Run: headless pygame with SDL's dummy video driver; simulated clock (each Clock.tick advances the game by its frame time, no real sleeping); random seed 0; keys injected as events and as key.get_pressed() state; no mouse input.
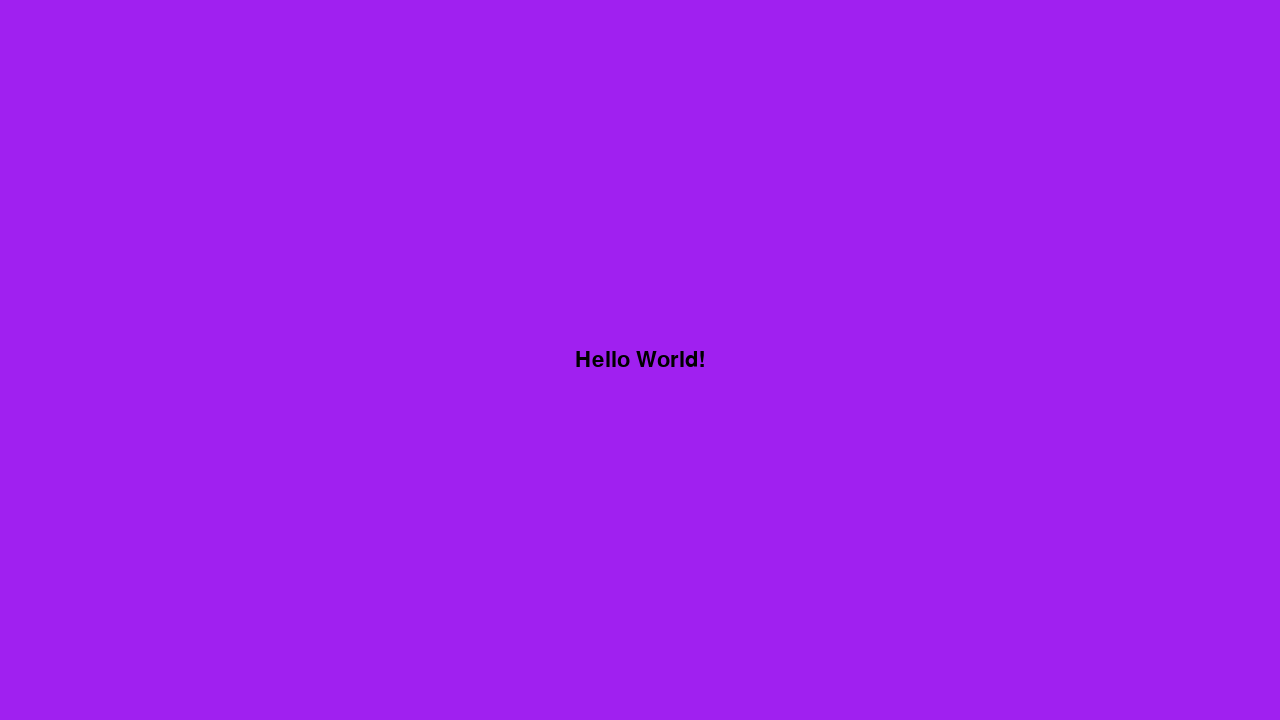
Frame 1 of 4 · flips 1–60 · no input
Frame 2 of 4 · flips 61–180 · tapped SPACE, RETURN · held RIGHT (→), D · screen unchanged from frame 1, image omitted
Frame 3 of 4 · flips 181–300 · held DOWN (↓), S · screen unchanged from frame 2, image omitted
Frame 4 of 4 · flips 301–420 · held LEFT (←), A, UP (↑), W · screen unchanged from frame 3, image omitted

The pygame program that drew these frames:

import pygame


# pygame setup
pygame.init()
screen = pygame.display.set_mode((1280, 720))
clock = pygame.time.Clock()
running = True

while running:
    # poll for events
    # pygame.QUIT event means the user clicked X to close your window
    for event in pygame.event.get():
        if event.type == pygame.QUIT:
            running = False

    # fill the screen with a color to wipe away anything from last frame
    screen.fill("purple")

    font = pygame.font.Font(None, 32)
    text = font.render("Hello World!", True, "Black")
    textpos = text.get_rect(centerx=640, centery=360)
    screen.blit(text, textpos)

    # flip() the display to put your work on screen
    pygame.display.flip()

    clock.tick(60)  # limits FPS to 60

pygame.quit()
